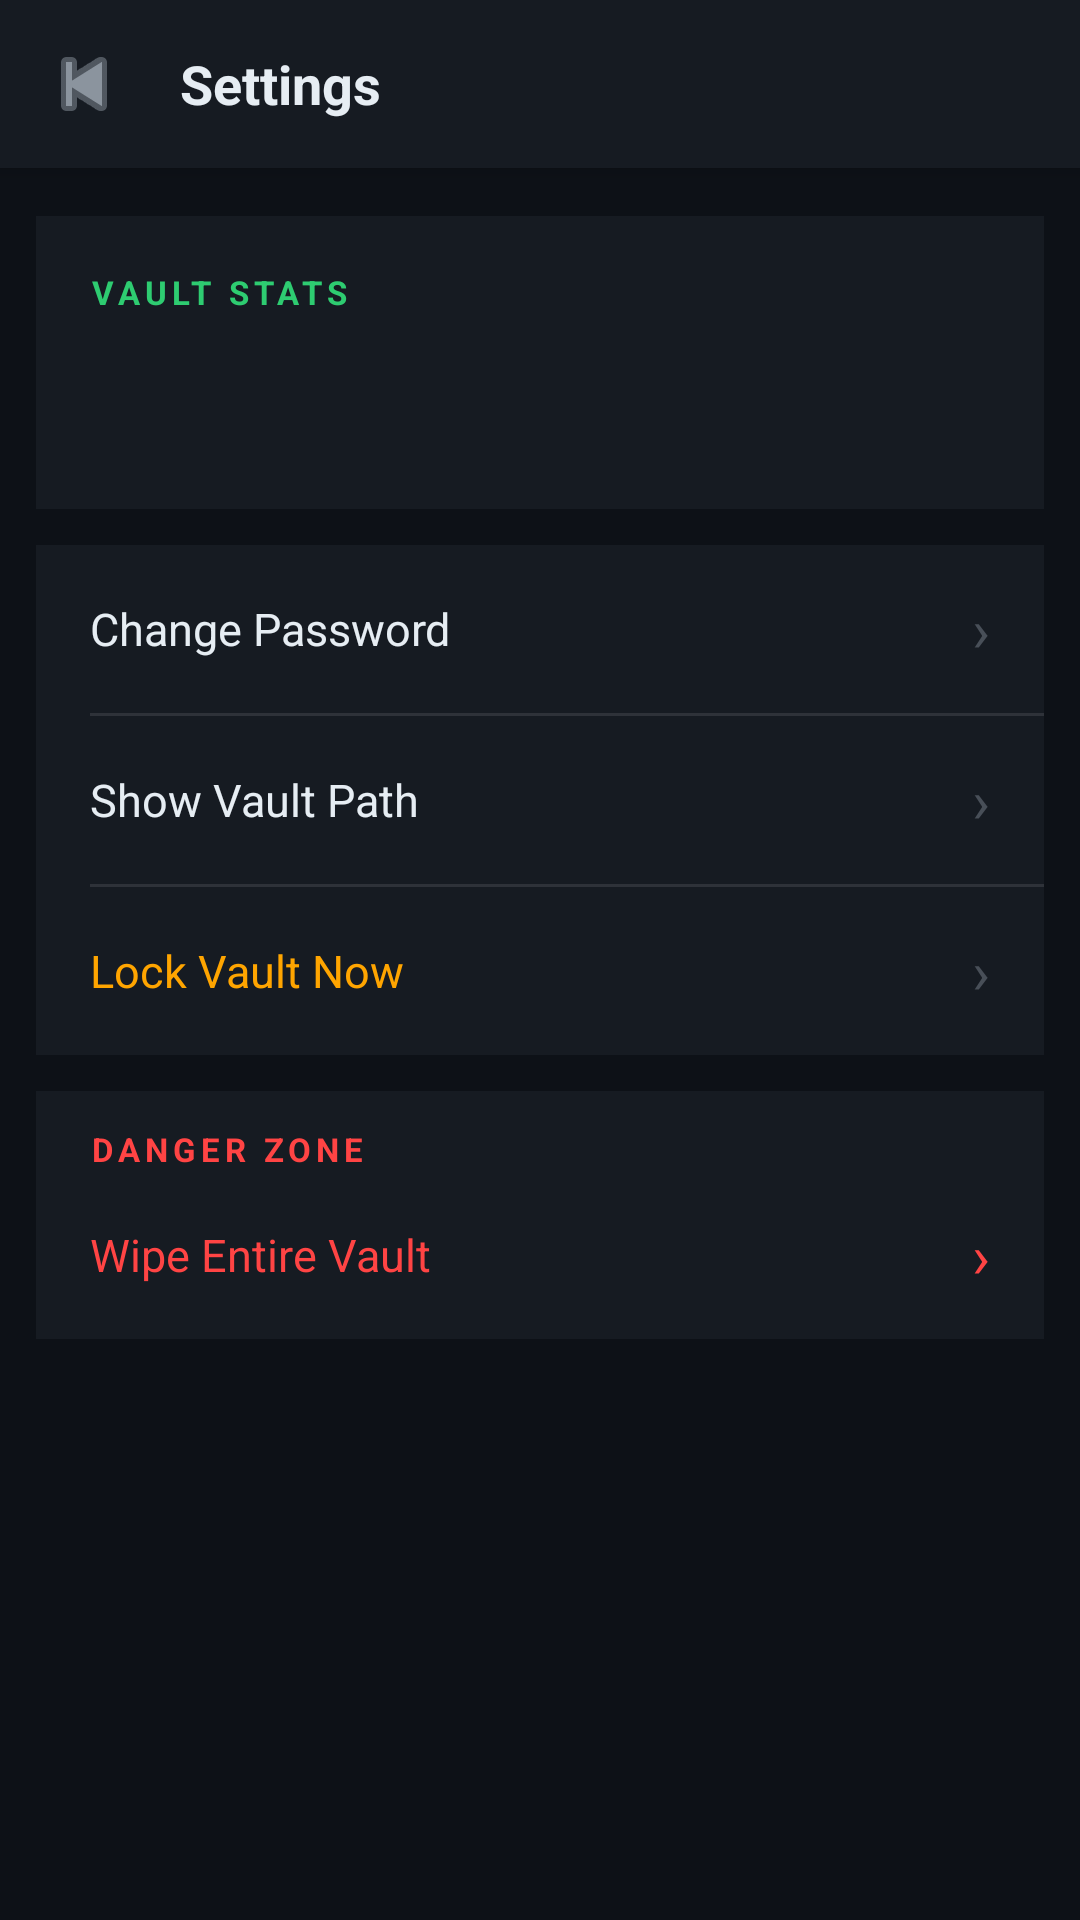

This screen was rendered from an Android layout file. Write that file and the resources it references.
<!-- AndroidManifest.xml: application theme AppTheme -->
<!-- res/layout/activity_settings.xml -->
<?xml version="1.0" encoding="utf-8"?>
<LinearLayout xmlns:android="http://schemas.android.com/apk/res/android"
    android:layout_width="match_parent"
    android:layout_height="match_parent"
    android:background="@color/bg_primary"
    android:orientation="vertical">

    
    <LinearLayout
        android:layout_width="match_parent"
        android:layout_height="56dp"
        android:background="@color/bg_surface"
        android:orientation="horizontal"
        android:gravity="center_vertical"
        android:paddingStart="4dp"
        android:elevation="4dp">

        <ImageButton
            android:id="@+id/btn_back"
            android:layout_width="48dp"
            android:layout_height="48dp"
            android:src="@android:drawable/ic_media_previous"
            android:background="?android:attr/selectableItemBackgroundBorderless"
            android:tint="@color/text_secondary" />

        <TextView
            android:layout_width="wrap_content"
            android:layout_height="wrap_content"
            android:text="Settings"
            android:textColor="@color/text_primary"
            android:textSize="18sp"
            android:textStyle="bold"
            android:layout_marginStart="8dp" />

    </LinearLayout>

    
    <LinearLayout
        android:layout_width="match_parent"
        android:layout_height="wrap_content"
        android:background="@color/bg_surface"
        android:orientation="vertical"
        android:padding="18dp"
        android:layout_marginTop="16dp"
        android:layout_marginStart="12dp"
        android:layout_marginEnd="12dp">

        <TextView
            android:layout_width="wrap_content"
            android:layout_height="wrap_content"
            android:text="VAULT STATS"
            android:textColor="@color/accent"
            android:textSize="11sp"
            android:textStyle="bold"
            android:letterSpacing="0.15" />

        <TextView
            android:id="@+id/tv_stats"
            android:layout_width="wrap_content"
            android:layout_height="wrap_content"
            android:textColor="@color/text_primary"
            android:textSize="15sp"
            android:layout_marginTop="6dp" />

        
        <TextView
            android:id="@+id/tv_key_path"
            android:layout_width="wrap_content"
            android:layout_height="wrap_content"
            android:textColor="@color/text_hint"
            android:textSize="11sp"
            android:fontFamily="monospace"
            android:layout_marginTop="6dp" />

    </LinearLayout>

    
    <LinearLayout
        android:layout_width="match_parent"
        android:layout_height="wrap_content"
        android:background="@color/bg_surface"
        android:orientation="vertical"
        android:layout_marginTop="12dp"
        android:layout_marginStart="12dp"
        android:layout_marginEnd="12dp">

        
        <LinearLayout
            android:id="@+id/row_change_password"
            android:layout_width="match_parent"
            android:layout_height="56dp"
            android:orientation="horizontal"
            android:gravity="center_vertical"
            android:paddingStart="18dp"
            android:paddingEnd="18dp"
            android:background="?android:attr/selectableItemBackground">

            <TextView
                android:layout_width="0dp"
                android:layout_height="wrap_content"
                android:layout_weight="1"
                android:text="Change Password"
                android:textColor="@color/text_primary"
                android:textSize="15sp" />

            <TextView
                android:layout_width="wrap_content"
                android:layout_height="wrap_content"
                android:text="›"
                android:textColor="@color/text_hint"
                android:textSize="20sp" />

        </LinearLayout>

        <View android:layout_width="match_parent" android:layout_height="1dp"
            android:background="#1AFFFFFF" android:layout_marginStart="18dp" />

        
        <LinearLayout
            android:id="@+id/row_vault_path"
            android:layout_width="match_parent"
            android:layout_height="56dp"
            android:orientation="horizontal"
            android:gravity="center_vertical"
            android:paddingStart="18dp"
            android:paddingEnd="18dp"
            android:background="?android:attr/selectableItemBackground">

            <TextView
                android:layout_width="0dp"
                android:layout_height="wrap_content"
                android:layout_weight="1"
                android:text="Show Vault Path"
                android:textColor="@color/text_primary"
                android:textSize="15sp" />

            <TextView
                android:layout_width="wrap_content"
                android:layout_height="wrap_content"
                android:text="›"
                android:textColor="@color/text_hint"
                android:textSize="20sp" />

        </LinearLayout>

        <View android:layout_width="match_parent" android:layout_height="1dp"
            android:background="#1AFFFFFF" android:layout_marginStart="18dp" />

        
        <LinearLayout
            android:id="@+id/row_lock"
            android:layout_width="match_parent"
            android:layout_height="56dp"
            android:orientation="horizontal"
            android:gravity="center_vertical"
            android:paddingStart="18dp"
            android:paddingEnd="18dp"
            android:background="?android:attr/selectableItemBackground">

            <TextView
                android:layout_width="0dp"
                android:layout_height="wrap_content"
                android:layout_weight="1"
                android:text="Lock Vault Now"
                android:textColor="@color/warning"
                android:textSize="15sp" />

            <TextView
                android:layout_width="wrap_content"
                android:layout_height="wrap_content"
                android:text="›"
                android:textColor="@color/text_hint"
                android:textSize="20sp" />

        </LinearLayout>

    </LinearLayout>

    
    <LinearLayout
        android:layout_width="match_parent"
        android:layout_height="wrap_content"
        android:background="@color/bg_surface"
        android:orientation="vertical"
        android:layout_marginTop="12dp"
        android:layout_marginStart="12dp"
        android:layout_marginEnd="12dp">

        <TextView
            android:layout_width="wrap_content"
            android:layout_height="wrap_content"
            android:text="DANGER ZONE"
            android:textColor="@color/error"
            android:textSize="11sp"
            android:textStyle="bold"
            android:letterSpacing="0.15"
            android:paddingStart="18dp"
            android:paddingTop="12dp" />

        <LinearLayout
            android:id="@+id/row_wipe"
            android:layout_width="match_parent"
            android:layout_height="56dp"
            android:orientation="horizontal"
            android:gravity="center_vertical"
            android:paddingStart="18dp"
            android:paddingEnd="18dp"
            android:background="?android:attr/selectableItemBackground">

            <TextView
                android:layout_width="0dp"
                android:layout_height="wrap_content"
                android:layout_weight="1"
                android:text="Wipe Entire Vault"
                android:textColor="@color/error"
                android:textSize="15sp" />

            <TextView
                android:layout_width="wrap_content"
                android:layout_height="wrap_content"
                android:text="›"
                android:textColor="@color/error"
                android:textSize="20sp" />

        </LinearLayout>

    </LinearLayout>

</LinearLayout>
<!-- resources referenced by this layout -->
<resources>
  <color name="accent">#2ECC71</color>
  <color name="bg_primary">#0D1117</color>
  <color name="bg_surface">#161B22</color>
  <color name="error">#FF4444</color>
  <color name="text_hint">#484F58</color>
  <color name="text_primary">#E6EDF3</color>
  <color name="text_secondary">#8B949E</color>
  <color name="warning">#FFA500</color>
  <style name="AppTheme" parent="android:Theme.Material.NoActionBar">
          <item name="android:colorPrimary">@color/accent</item>
          <item name="android:colorPrimaryDark">@color/accent_dark</item>
          <item name="android:colorAccent">@color/accent</item>
          <item name="android:windowBackground">@color/bg_primary</item>
          <item name="android:textColorPrimary">@color/text_primary</item>
          <item name="android:statusBarColor">@color/bg_surface</item>
          <item name="android:navigationBarColor">@color/bg_primary</item>
          
          <item name="android:windowActionBar">false</item>
          <item name="android:windowNoTitle">true</item>
      </style>
  <color name="accent_dark">#27AE60</color>
</resources>
